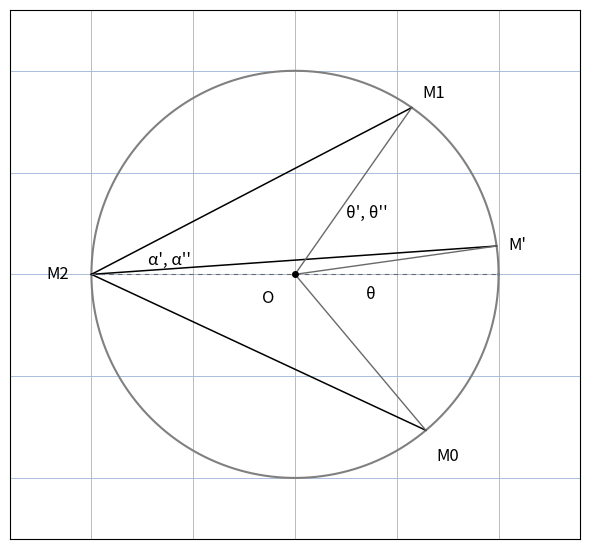

Generate this figure with matplotlib:
"""Reproduit la figure p.23 (cas 2) du 4e Bloc-Notes : angles inscrits.

Cercle de centre O, sommet M2 sur le cercle, rayons vers M1, M' et M0 ;
angles alpha', alpha'' en M2, theta/theta'/theta'' au centre. Cas 1 (diametre
M2-M0, theta = 2 alpha) rappele en pointilles fins.
Sortie : raw/bloc-notes/quatrieme-bloc-notes/assets/angles-inscrits.png
Usage : uv run scripts/reproduce_angles_inscrits.py (depuis Explore/lab/)
"""

import numpy as np
import matplotlib.pyplot as plt
from pathlib import Path

OUT = (
    Path.home()
    / "KpihX-Labs/Explore/sciencurious/raw/bloc-notes/quatrieme-bloc-notes/assets/angles-inscrits.png"
)
OUT.parent.mkdir(parents=True, exist_ok=True)


def pt(deg, r=1.0):
    a = np.deg2rad(deg)
    return np.array([r * np.cos(a), r * np.sin(a)])


O = np.zeros(2)
M2 = pt(180)
M1 = pt(55)
Mp = pt(8)
M0 = pt(-50)

fig, ax = plt.subplots(figsize=(6, 6))
ax.set_aspect("equal")
ax.set_xlim(-1.4, 1.4)
ax.set_ylim(-1.3, 1.3)
ax.grid(True, color="#9db3d8", linewidth=0.6)
ax.tick_params(labelbottom=False, labelleft=False, length=0)
ax.set_axisbelow(True)

theta = np.linspace(0, 2 * np.pi, 400)
ax.plot(np.cos(theta), np.sin(theta), color="gray", linewidth=1.5)
for P in (M2, M1, Mp, M0):
    ax.plot([M2[0], P[0]], [M2[1], P[1]], color="black", linewidth=1.1)
for P in (M1, Mp, M0):
    ax.plot([O[0], P[0]], [O[1], P[1]], color="dimgray", linewidth=1.0)
# rappel cas 1 : diametre M2-M0 en pointilles
ax.plot([M2[0], -M2[0]], [M2[1], -M2[1]],
        color="dimgray", linewidth=0.8, linestyle=(0, (4, 4)))

ax.plot(O[0], O[1], "o", color="black", markersize=4)
ax.text(M2[0] - 0.22, M2[1] - 0.02, "M2", fontsize=12)
ax.text(M1[0] + 0.05, M1[1] + 0.05, "M1", fontsize=12)
ax.text(Mp[0] + 0.06, Mp[1] - 0.02, "M'", fontsize=12)
ax.text(M0[0] + 0.05, M0[1] - 0.15, "M0", fontsize=12)
ax.text(O[0] - 0.16, O[1] - 0.14, "O", fontsize=12)
ax.text(M2[0] + 0.28, M2[1] + 0.05, "α', α''", fontsize=12)
ax.text(0.25, 0.28, "θ', θ''", fontsize=12)
ax.text(0.35, -0.12, "θ", fontsize=12)

fig.tight_layout()
fig.savefig(OUT, dpi=150)
print(f"OK -> {OUT} ({OUT.stat().st_size} o)")
